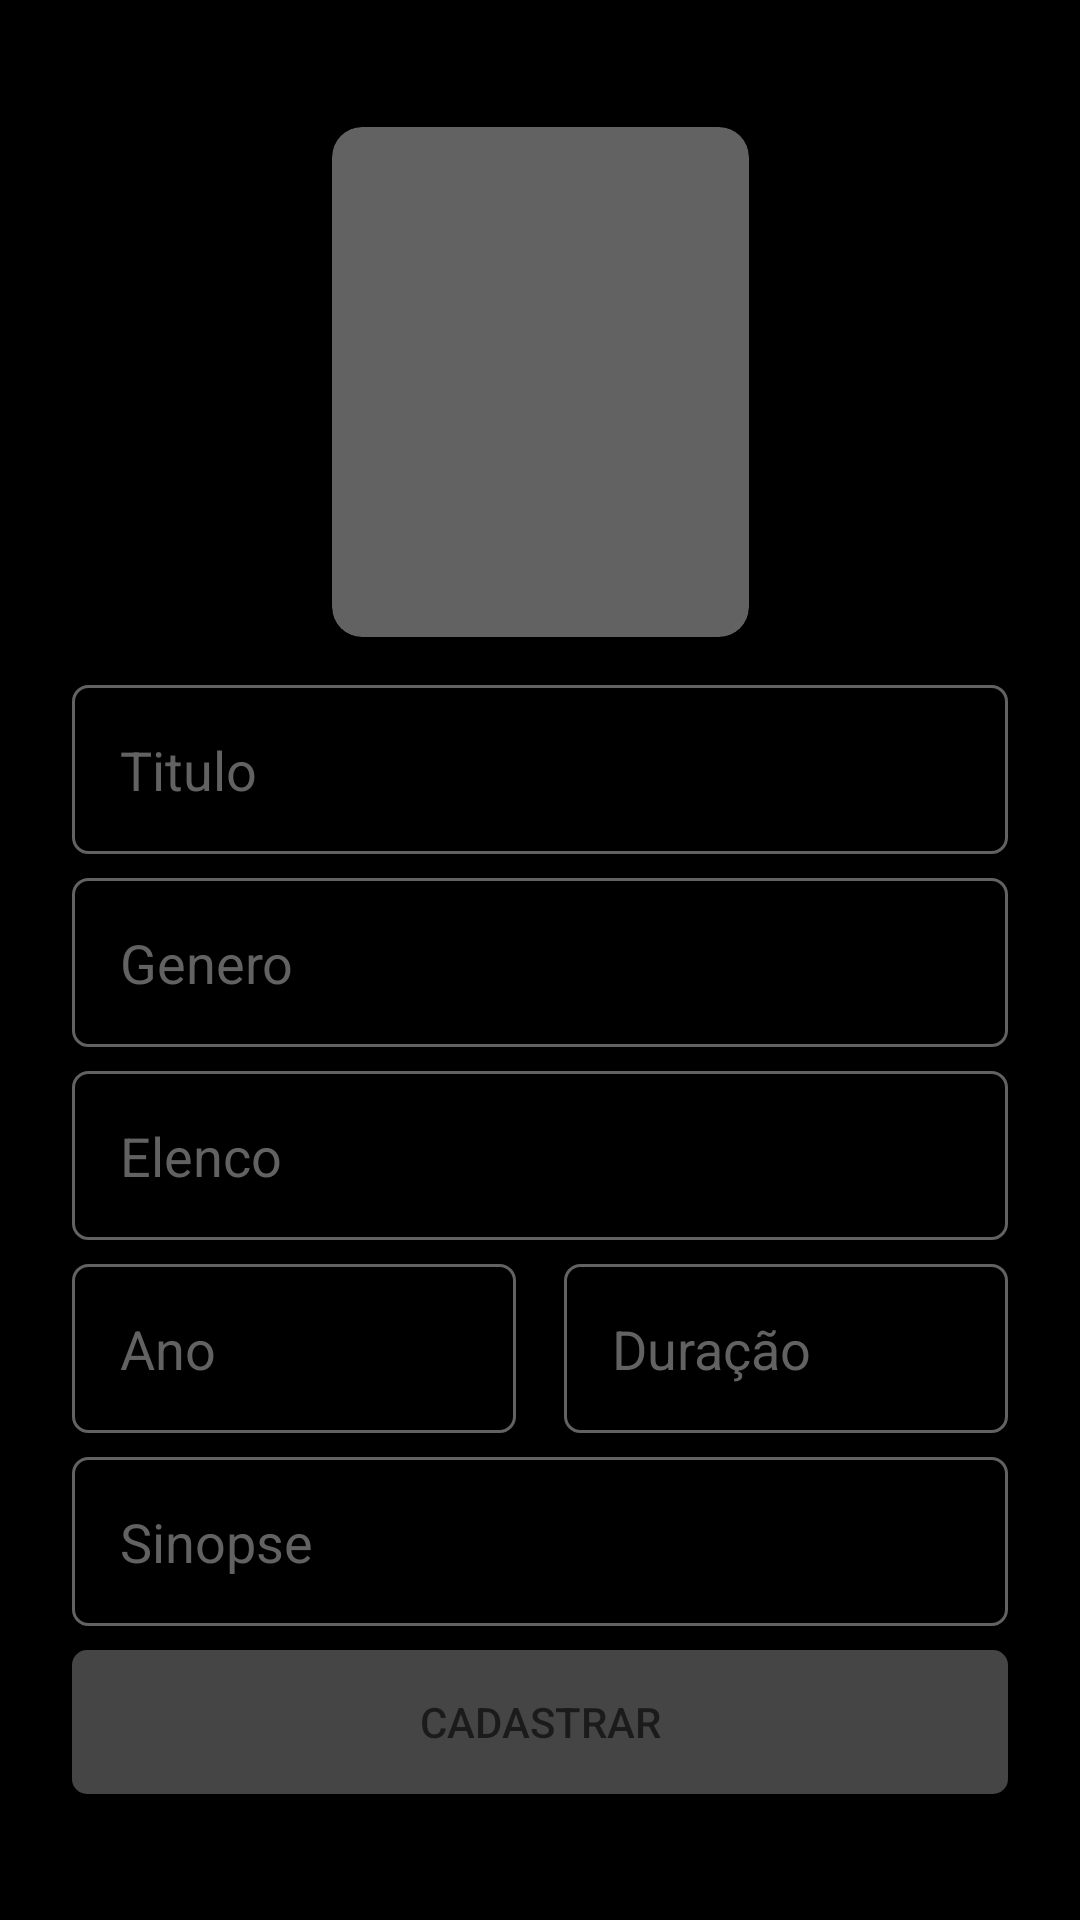

Produce the Android XML layout that renders to this screen, including the resource entries it uses.
<!-- AndroidManifest.xml: application theme Theme.ManuFlix -->
<!-- res/layout/fragment_add.xml -->
<?xml version="1.0" encoding="utf-8"?>
<androidx.constraintlayout.widget.ConstraintLayout xmlns:android="http://schemas.android.com/apk/res/android"
    xmlns:app="http://schemas.android.com/apk/res-auto"
    xmlns:tools="http://schemas.android.com/tools"
    android:layout_width="match_parent"
    android:layout_height="match_parent"
    android:background="@color/cor_bg_app"
    android:padding="24dp"
    tools:context=".fragments.AddFragment">

    <ScrollView
        android:id="@+id/scrollView2"
        android:layout_width="0dp"
        android:layout_height="0dp"
        android:fillViewport="true"
        app:layout_constraintBottom_toBottomOf="parent"
        app:layout_constraintEnd_toEndOf="parent"
        app:layout_constraintHorizontal_bias="1.0"
        app:layout_constraintStart_toStartOf="parent"
        app:layout_constraintTop_toTopOf="parent"
        app:layout_constraintVertical_bias="0.0">

        <androidx.constraintlayout.widget.ConstraintLayout
            android:id="@+id/constraintLayout1"
            android:layout_width="match_parent"
            android:layout_height="wrap_content">

            <androidx.cardview.widget.CardView
                android:id="@+id/cardView"
                android:layout_width="139dp"
                android:layout_height="170dp"
                app:cardCornerRadius="10dp"
                app:cardBackgroundColor="@color/colorIconeOnBnv"
                app:layout_constraintBottom_toTopOf="@+id/editTitulo"
                app:layout_constraintEnd_toEndOf="parent"
                app:layout_constraintHorizontal_bias="0.5"
                app:layout_constraintStart_toStartOf="parent"
                app:layout_constraintTop_toTopOf="parent"
                app:layout_constraintVertical_chainStyle="packed">

              <FrameLayout
                  android:layout_width="match_parent"
                  android:layout_height="match_parent">


                <ImageView
                    android:id="@+id/imageView"
                    android:layout_width="match_parent"
                    android:layout_height="match_parent"
                    android:scaleType="centerCrop" />

                <ImageView
                    android:id="@+id/imageFake"
                    android:layout_width="match_parent"
                    android:layout_height="match_parent"
                    android:padding="8dp"
                    android:src="@drawable/ic_camera"
                    />

              </FrameLayout>

            </androidx.cardview.widget.CardView>


            <EditText
                android:id="@+id/editTitulo"
                android:layout_width="match_parent"
                android:layout_height="wrap_content"
                android:layout_marginTop="16dp"
                android:background="@drawable/bg_edit1"
                android:hint="Titulo"
                android:inputType="text"
                android:padding="16dp"
                android:textColor="@color/white"
                android:textColorHint="@color/colorIconeOnBnv"
                app:layout_constraintBottom_toTopOf="@+id/editGenero"
                app:layout_constraintEnd_toEndOf="parent"
                app:layout_constraintHorizontal_bias="0.5"
                app:layout_constraintStart_toStartOf="parent"
                app:layout_constraintTop_toBottomOf="@+id/cardView" />

            <EditText
                android:id="@+id/editGenero"
                android:layout_width="match_parent"
                android:layout_height="wrap_content"
                android:layout_marginTop="8dp"
                android:background="@drawable/bg_edit1"
                android:inputType="text"
                android:hint="Genero"
                android:textColor="@color/white"
                android:padding="16dp"
                android:textColorHint="@color/colorIconeOnBnv"
                app:layout_constraintBottom_toTopOf="@+id/editElenco"
                app:layout_constraintEnd_toEndOf="parent"
                app:layout_constraintHorizontal_bias="0.5"
                app:layout_constraintStart_toStartOf="parent"
                app:layout_constraintTop_toBottomOf="@+id/editTitulo" />

            <EditText
                android:id="@+id/editElenco"
                android:layout_width="match_parent"
                android:layout_height="wrap_content"
                android:layout_marginTop="8dp"
                android:background="@drawable/bg_edit1"
                android:inputType="text"
                android:hint="Elenco"
                android:textColor="@color/white"
                android:padding="16dp"
                android:textColorHint="@color/colorIconeOnBnv"
                app:layout_constraintBottom_toTopOf="@+id/linearLayout"
                app:layout_constraintEnd_toEndOf="parent"
                app:layout_constraintHorizontal_bias="0.5"
                app:layout_constraintStart_toStartOf="parent"
                app:layout_constraintTop_toBottomOf="@+id/editGenero" />

            <LinearLayout
                android:id="@+id/linearLayout"
                android:layout_width="match_parent"
                android:layout_height="wrap_content"
                android:layout_marginTop="8dp"
                android:orientation="horizontal"
                app:layout_constraintBottom_toTopOf="@+id/editSinopse"
                app:layout_constraintEnd_toEndOf="parent"
                app:layout_constraintHorizontal_bias="0.5"
                app:layout_constraintStart_toStartOf="parent"
                app:layout_constraintTop_toBottomOf="@+id/editElenco">

                <EditText
                    android:id="@+id/editAno"
                    android:layout_width="match_parent"
                    android:layout_height="wrap_content"
                    android:layout_marginEnd="8dp"
                    android:layout_weight="1"
                    android:background="@drawable/bg_edit1"
                    android:hint="Ano"
                    android:inputType="number"
                    android:padding="16dp"
                    android:textColor="@color/white"
                    android:textColorHint="@color/colorIconeOnBnv" />

                <EditText
                    android:id="@+id/editDuracao"
                    android:layout_width="match_parent"
                    android:layout_height="wrap_content"
                    android:layout_marginStart="8dp"
                    android:layout_weight="1"
                    android:background="@drawable/bg_edit1"
                    android:inputType="number"
                    android:hint="Duração"
                    android:padding="16dp"
                    android:textColor="@color/white"
                    android:textColorHint="@color/colorIconeOnBnv" />
            </LinearLayout>

            <EditText
                android:id="@+id/editSinopse"
                android:layout_width="match_parent"
                android:layout_height="wrap_content"
                android:layout_marginTop="8dp"
                android:background="@drawable/bg_edit1"
                android:inputType="text"
                android:hint="Sinopse"
                android:padding="16dp"
                android:textColor="@color/white"
                android:textColorHint="@color/colorIconeOnBnv"
                app:layout_constraintBottom_toTopOf="@+id/btnSalvar"
                app:layout_constraintEnd_toEndOf="parent"
                app:layout_constraintHorizontal_bias="0.5"
                app:layout_constraintStart_toStartOf="parent"
                app:layout_constraintTop_toBottomOf="@+id/linearLayout" />

            <android.widget.Button
                android:id="@+id/btnSalvar"
                android:layout_width="match_parent"
                android:layout_height="wrap_content"
                android:layout_marginTop="8dp"
                android:background="@drawable/bg_edit"
                android:hint="CADASTRAR"
                android:textColor="@color/black"
                app:layout_constraintBottom_toTopOf="@+id/progressBar"
                app:layout_constraintEnd_toEndOf="parent"
                app:layout_constraintHorizontal_bias="0.0"
                app:layout_constraintStart_toStartOf="parent"
                app:layout_constraintTop_toBottomOf="@+id/editSinopse" />

            <ProgressBar
                android:id="@+id/progressBar"
                android:layout_width="wrap_content"
                android:layout_height="wrap_content"
                android:layout_marginTop="8dp"
                android:visibility="gone"
                tools:visibility="visible"
                android:indeterminateTint="@color/cor_ic"
                app:layout_constraintBottom_toBottomOf="parent"
                app:layout_constraintEnd_toEndOf="parent"
                app:layout_constraintHorizontal_bias="0.5"
                app:layout_constraintStart_toStartOf="parent"
                app:layout_constraintTop_toBottomOf="@+id/btnSalvar" />


        </androidx.constraintlayout.widget.ConstraintLayout>
    </ScrollView>


</androidx.constraintlayout.widget.ConstraintLayout>
<!-- resources referenced by this layout -->
<resources>
  <color name="black">#FF000000</color>
  <color name="colorIconeOnBnv">#626262</color>
  <color name="cor_bg_app">#FF000000</color>
  <color name="cor_ic">#E00915</color>
  <color name="white">#FFFFFFFF</color>
  <!-- drawable bg_edit (drawable) -->
  <?xml version="1.0" encoding="utf-8"?>
  <shape xmlns:android="http://schemas.android.com/apk/res/android"
      android:shape="rectangle">
      <solid android:color="#454545"/>
          <corners android:radius="5dp"/>
  </shape>
  <!-- drawable bg_edit1 (drawable) -->
  <?xml version="1.0" encoding="utf-8"?>
  <shape xmlns:android="http://schemas.android.com/apk/res/android"
      android:shape="rectangle">
  
      <stroke android:color="@color/colorIconeOnBnv" android:width="1dp"/>
      <corners android:radius="5dp"/>
  
  
  </shape>
  <style name="Theme.ManuFlix" parent="Base.Theme.ManuFlix" />
  <style name="Base.Theme.ManuFlix" parent="Theme.MaterialComponents.DayNight.NoActionBar">
          
          <item name="colorPrimary">@color/cor_bg_app</item>
          <item name="colorPrimaryDark">@color/cor_bg_app</item>
          <item name="colorPrimaryVariant">@color/cor_ic</item>
          <item name="colorOnPrimary">#E91E63</item>
          <item name="colorSecondary">#FFEB3B</item>
          <item name="colorSecondaryVariant">#4CAF50</item>
          <item name="colorOnSecondary">#ffffff</item>
  
          <item name="windowActionBar">false</item>
          <item name="windowNoTitle">true</item>
  
      </style>
</resources>
